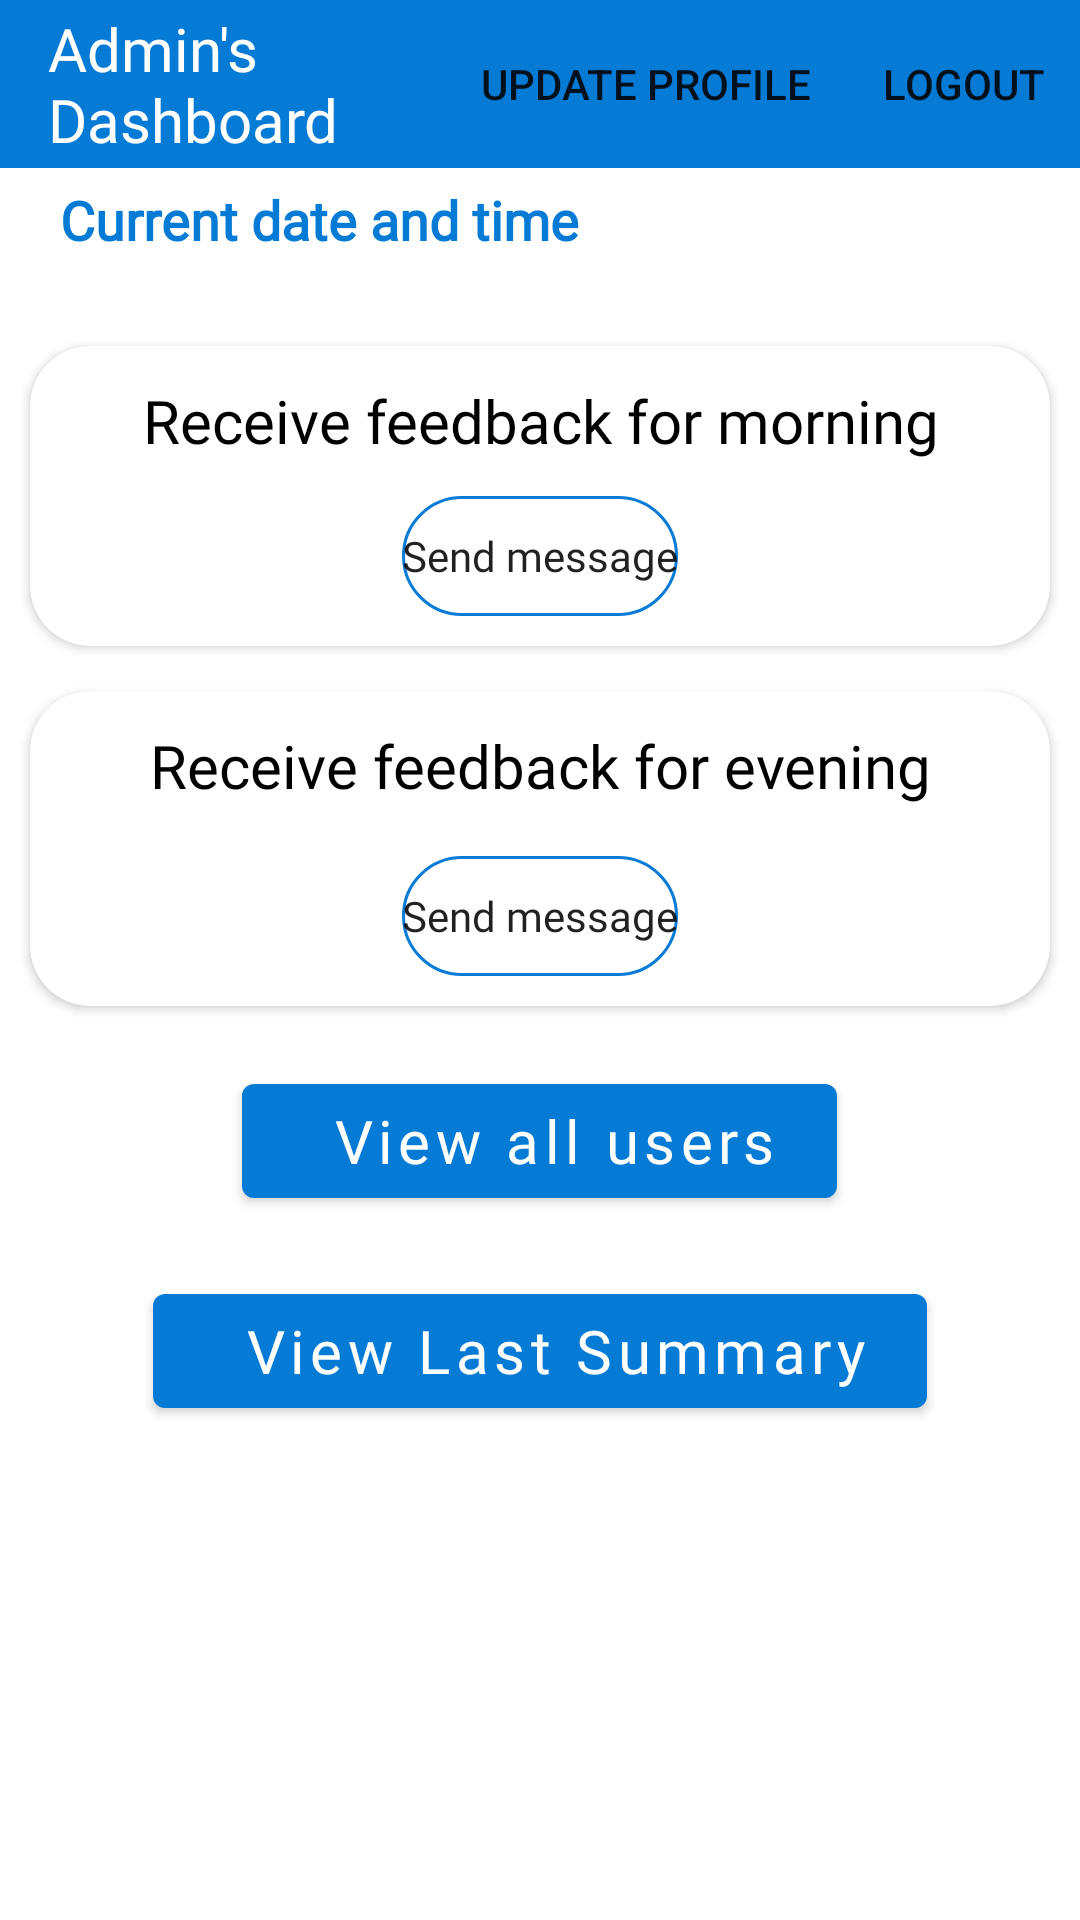

Reconstruct the res/layout file that produces this screen, plus the resources it refers to.
<!-- AndroidManifest.xml: application theme Theme.UmerApp -->
<!-- res/layout/admin_home_activity.xml -->
<?xml version="1.0" encoding="utf-8"?>
<androidx.constraintlayout.widget.ConstraintLayout xmlns:android="http://schemas.android.com/apk/res/android"
    xmlns:app="http://schemas.android.com/apk/res-auto"
    xmlns:tools="http://schemas.android.com/tools"
    android:layout_width="match_parent"
    android:layout_height="match_parent"
    tools:context=".Admin.AdminHomeScreen">

    <androidx.appcompat.widget.Toolbar
        android:id="@+id/toolbar"
        android:layout_width="match_parent"
        android:layout_height="?attr/actionBarSize"
        android:background="@color/main2"
        app:menu="@menu/admin_homepage"
        app:layout_constraintEnd_toEndOf="parent"
        app:layout_constraintStart_toStartOf="parent"
        app:layout_constraintTop_toTopOf="parent">



        <TextView
            android:id="@+id/toolbar_title"
            android:layout_width="wrap_content"
            android:layout_height="wrap_content"
            android:fontFamily="@font/popins"

            android:text="@string/admin_s_dashboard"
            android:textColor="@android:color/white"
            android:textSize="20sp" />

    </androidx.appcompat.widget.Toolbar>

    <RelativeLayout
        android:layout_width="match_parent"
        android:layout_height="match_parent"
        android:layout_marginTop="?attr/actionBarSize"
        tools:layout_editor_absoluteX="54dp"
        tools:layout_editor_absoluteY="-137dp">


        <TextView
            android:id="@+id/currentDateAndTimeinAdminPage"
            android:layout_width="match_parent"
            android:layout_height="wrap_content"
            android:layout_marginTop="5dp"
            android:fontFamily="@font/lora"
            android:paddingStart="20dp"
            android:text="@string/current_date_and_time"
            android:textColor="@color/main"
            android:textSize="18sp"
            android:textStyle="bold"
            tools:ignore="RtlSymmetry" />

        <androidx.cardview.widget.CardView
            android:layout_width="match_parent"
            android:layout_height="wrap_content"
            android:layout_below="@id/currentDateAndTimeinAdminPage"
            android:layout_marginStart="10dp"
            android:layout_marginTop="30dp"
            android:layout_marginEnd="10dp"
            android:id="@+id/morningcard"
            android:elevation="10dp"
            app:cardCornerRadius="20dp">


            <RelativeLayout
                android:layout_width="match_parent"
                android:layout_height="match_parent">

                <TextView
                    android:id="@+id/morningtext"
                    android:layout_width="match_parent"
                    android:layout_height="50dp"
                    android:gravity="center"
                    android:paddingStart="20dp"
                    android:paddingEnd="20dp"
                    android:fontFamily="@font/popins"
                    android:text="@string/receive_feedback_for_morning"
                    android:textColor="@color/black"
                    android:textSize="20sp"

                    />

                   <Button
                    android:id="@+id/sendMessageMorining"
                    android:layout_width="wrap_content"
                    android:layout_height="40dp"
                    android:layout_below="@id/morningtext"
                    android:layout_marginStart="10dp"
                    android:layout_centerHorizontal="true"
                    android:layout_marginBottom="10dp"
                    android:background="@drawable/round_corners_for_buttons"
                    android:fontFamily="@font/popins"
                    android:text="Send message"
                    android:textAllCaps="false"
                    android:textSize="14sp"
                    tools:ignore="DuplicateSpeakableTextCheck,HardcodedText,TouchTargetSizeCheck,TextContrastCheck" />


            </RelativeLayout>

        </androidx.cardview.widget.CardView>
        <androidx.cardview.widget.CardView
            android:layout_width="match_parent"
            android:layout_height="wrap_content"
            android:layout_below="@id/morningcard"
            android:id="@+id/eveningcard"
            android:layout_marginStart="10dp"
            android:layout_marginTop="15dp"
            android:layout_marginEnd="10dp"
            android:elevation="10dp"
            app:cardCornerRadius="20dp">


            <RelativeLayout
                android:layout_width="match_parent"
                android:layout_height="match_parent">

                <TextView
                    android:id="@+id/eveningtext"
                    android:layout_width="match_parent"
                    android:layout_height="50dp"
                    android:gravity="center"
                    android:paddingStart="20dp"
                    android:paddingEnd="20dp"
                    android:fontFamily="@font/popins"
                    android:text="@string/receive_feedback_for_evening"
                    android:textColor="@color/black"
                    android:textSize="20sp"

                    />


                <Button
                    android:id="@+id/sendMessageEvening"
                    android:layout_width="wrap_content"
                    android:layout_height="40dp"
                    android:layout_below="@id/eveningtext"
                    android:layout_centerHorizontal="true"
                    android:layout_marginStart="10dp"
                    android:layout_marginTop="5dp"
                    android:layout_marginBottom="10dp"
                    android:background="@drawable/round_corners_for_buttons"
                    android:fontFamily="@font/popins"
                    android:text="@string/send_message"
                    android:textAllCaps="false"
                    android:textSize="14sp"
                    tools:ignore="TouchTargetSizeCheck,TextContrastCheck" />


            </RelativeLayout>

        </androidx.cardview.widget.CardView>




                <com.google.android.material.button.MaterialButton
                    android:id="@+id/AllUsers"
                    android:layout_width="wrap_content"
                    android:layout_height="50dp"
                    android:layout_marginTop="20dp"
                    android:fontFamily="@font/popins"
                    android:layout_below="@id/eveningcard"
                    android:gravity="center"
                    android:paddingStart="30dp"
                    android:paddingEnd="20dp"
                    android:text="@string/view_all_users"
                    android:textSize="20sp"
                    android:textAllCaps="false"
                    android:layout_centerHorizontal="true"
                    tools:ignore="TextSizeCheck" />

        <com.google.android.material.button.MaterialButton
            android:id="@+id/view_last_summary"
            android:layout_width="wrap_content"
            android:layout_height="50dp"
            android:layout_marginTop="20dp"
            android:fontFamily="@font/popins"
            android:layout_below="@id/AllUsers"
            android:gravity="center"
            android:paddingStart="30dp"
            android:paddingEnd="20dp"
            android:text="View Last Summary"
            android:textSize="20sp"
            android:textAllCaps="false"
            android:layout_centerHorizontal="true"
            tools:ignore="TextSizeCheck"/>



    </RelativeLayout>

</androidx.constraintlayout.widget.ConstraintLayout>
<!-- resources referenced by this layout -->
<resources>
  <color name="black">#FF000000</color>
  <color name="main">#067BD6</color>
  <color name="main2">#067BD6</color>
  <!-- drawable round_corners_for_buttons (drawable) -->
  <?xml version="1.0" encoding="utf-8"?>
  <shape xmlns:android="http://schemas.android.com/apk/res/android">
  <stroke android:width="1dp"
      android:color="@color/main"
      />
      <corners android:radius="20dp"/>
  </shape>
  <string name="admin_s_dashboard">Admin\'s Dashboard</string>
  <string name="current_date_and_time">Current date and time</string>
  <string name="receive_feedback_for_evening">Receive feedback for evening</string>
  <string name="receive_feedback_for_morning">Receive feedback for morning</string>
  <string name="send_message">Send message</string>
  <string name="view_all_users">View all users</string>
  <style name="Theme.UmerApp" parent="Theme.MaterialComponents.Light.NoActionBar">
          
          <item name="colorPrimary">@color/main</item>
          <item name="colorPrimaryVariant">@color/main2</item>
          <item name="colorOnPrimary">@color/white</item>
          
          <item name="colorSecondary">@color/main</item>
          <item name="colorSecondaryVariant">@color/main2</item>
          <item name="colorOnSecondary">@color/black</item>
          
          <item name="android:statusBarColor">@color/main</item>
          
      </style>
  <color name="white">#FFFFFFFF</color>
</resources>
